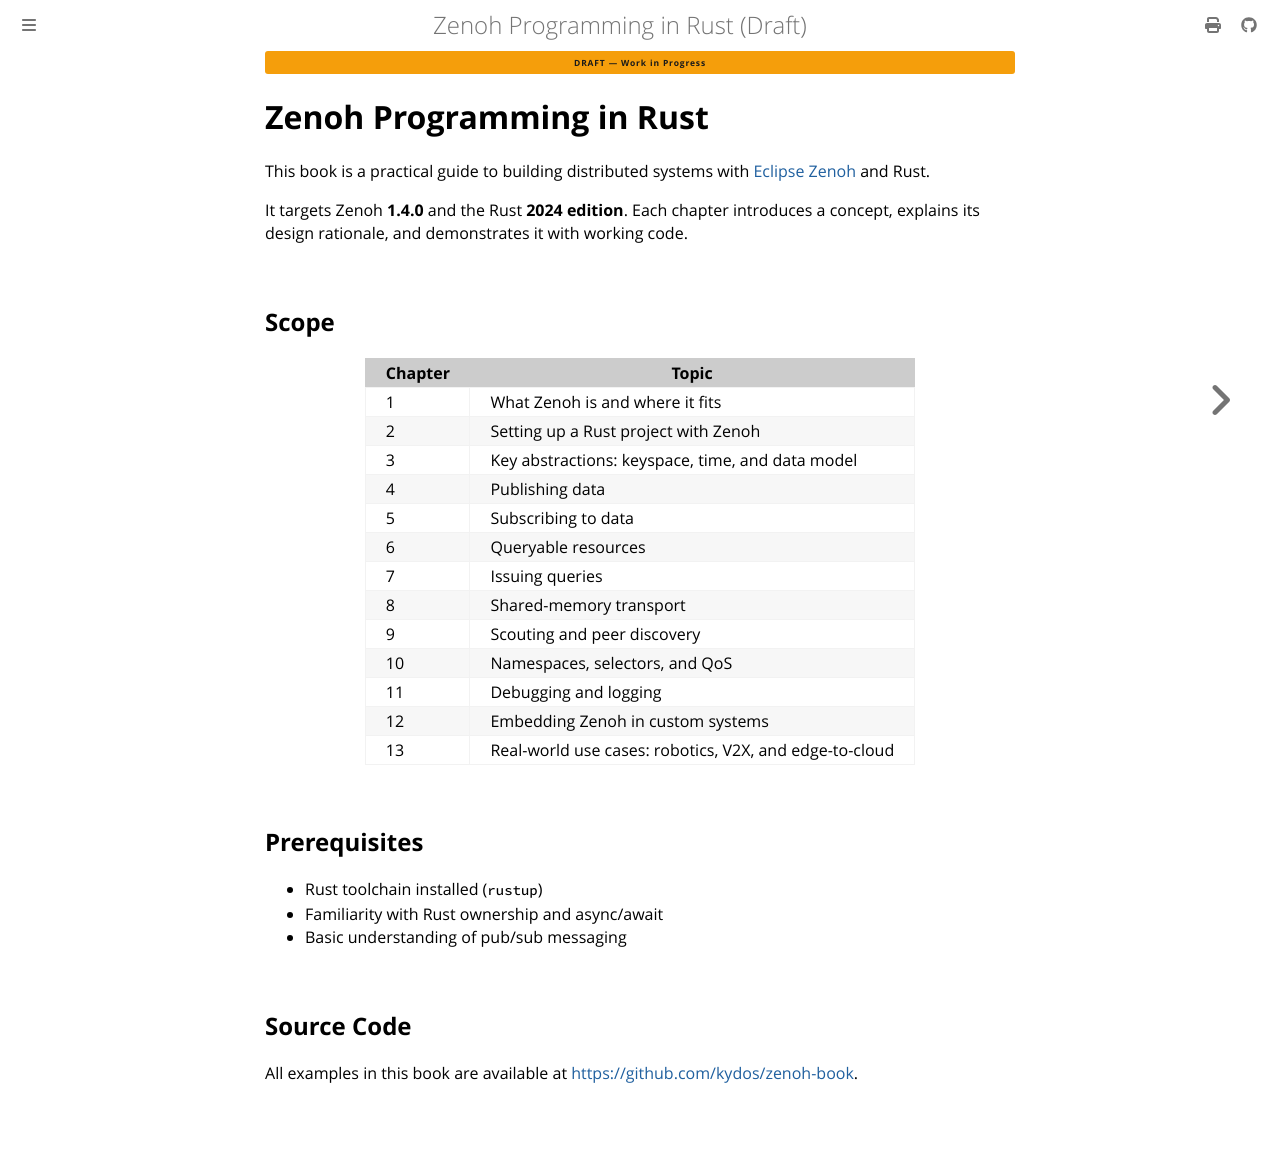

repository: kydos/zenoh-book · page: chapter_00.html · generator: mdbook

# Zenoh Programming in Rust

This book is a practical guide to building distributed systems with [Eclipse Zenoh](https://zenoh.io) and Rust.

It targets Zenoh **1.4.0** and the Rust **2024 edition**. Each chapter introduces a concept, explains its design rationale, and demonstrates it with working code.

## Scope

| Chapter | Topic |
|---------|-------|
| 1 | What Zenoh is and where it fits |
| 2 | Setting up a Rust project with Zenoh |
| 3 | Key abstractions: keyspace, time, and data model |
| 4 | Publishing data |
| 5 | Subscribing to data |
| 6 | Queryable resources |
| 7 | Issuing queries |
| 8 | Shared-memory transport |
| 9 | Scouting and peer discovery |
| 10 | Namespaces, selectors, and QoS |
| 11 | Debugging and logging |
| 12 | Embedding Zenoh in custom systems |
| 13 | Real-world use cases: robotics, V2X, and edge-to-cloud |

## Prerequisites

- Rust toolchain installed (`rustup`)
- Familiarity with Rust ownership and async/await
- Basic understanding of pub/sub messaging

## Source Code

All examples in this book are available at <https://github.com/kydos/zenoh-book>.
